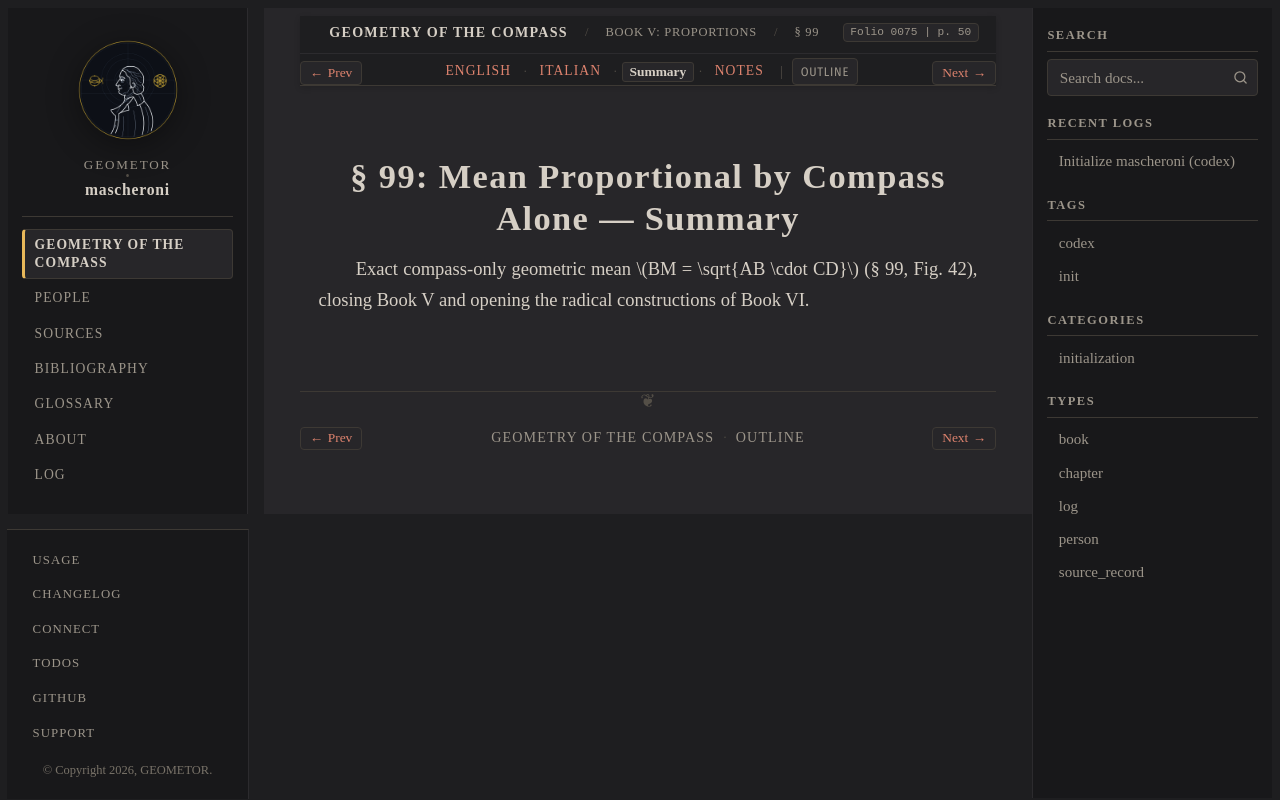

repository: geometor/mascheroni · page: geometria_del_compasso/05-book-05/05-sec-99-mean-prop/summary.html · generator: sphinx

:order: 5
:layout: book
:title: § 99: Mean Proportional by Compass Alone — Summary
:nav_title: § 99: Mean Proportional
:breadcrumb_title: § 99: Mean Proportional
:folio: 0075
:page: 50
:tracks: English: index | Italian: it | Summary: summary | Notes: notes

.. _mascheroni-05-book-05-05-sec-99-mean-prop-summary:

==================================================
§ 99: Mean Proportional by Compass Alone — Summary
==================================================

.. folio:: 0075
   :page: 50

Exact compass-only geometric mean :math:`BM = \sqrt{AB \cdot CD}` (§ 99, Fig. 42), closing Book V and opening the radical constructions of Book VI.
